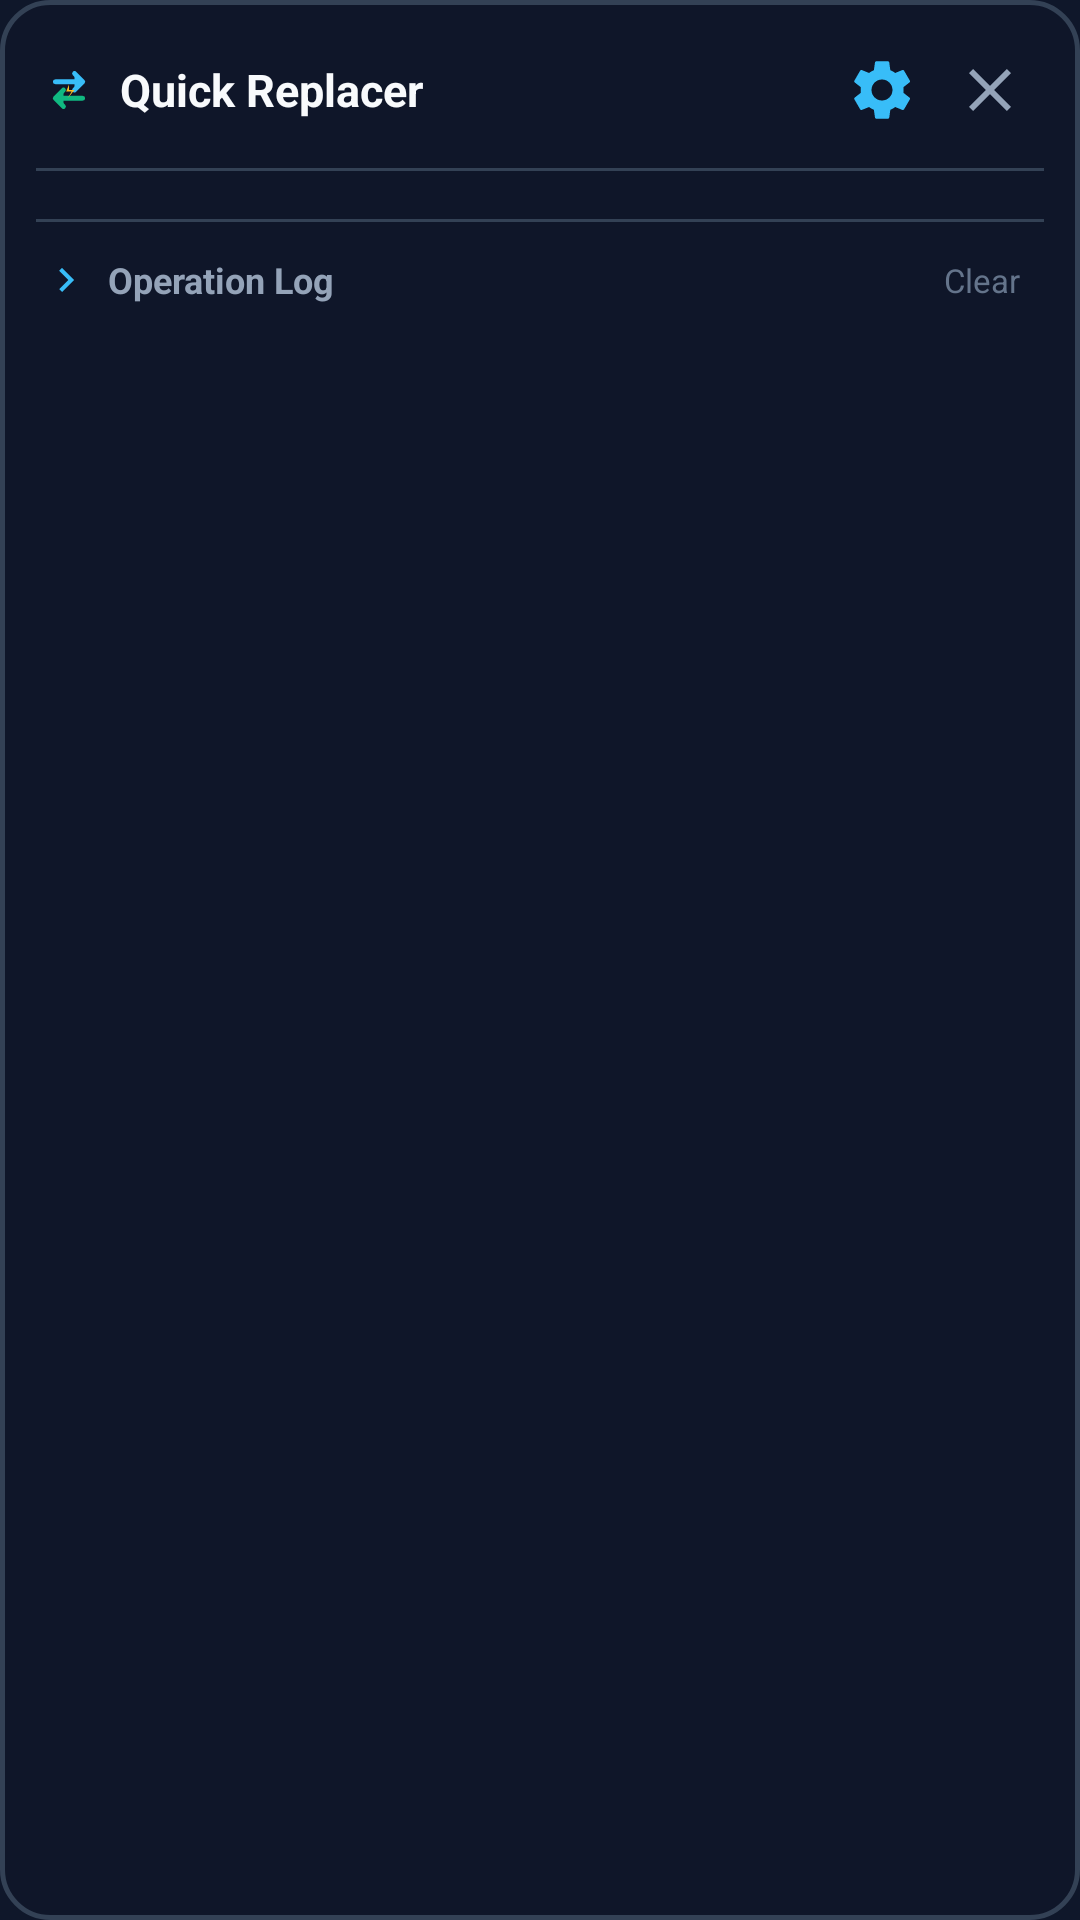

Here is an Android app screen rendered from its layout file. Give the layout XML and the strings, colors and styles it references.
<!-- AndroidManifest.xml: application theme Theme.QuickReplacer -->
<!-- res/layout/floating_menu_layout.xml -->
<?xml version="1.0" encoding="utf-8"?>
<LinearLayout xmlns:android="http://schemas.android.com/apk/res/android"
    xmlns:app="http://schemas.android.com/apk/res-auto"
    xmlns:tools="http://schemas.android.com/tools"
    android:layout_width="260dp"
    android:layout_height="wrap_content"
    android:background="@drawable/bg_floating_menu"
    android:elevation="8dp"
    android:orientation="vertical"
    android:padding="12dp">

    
    <LinearLayout
        android:layout_width="match_parent"
        android:layout_height="wrap_content"
        android:gravity="center_vertical"
        android:orientation="horizontal"
        android:paddingBottom="8dp">

        <ImageView
            android:layout_width="22dp"
            android:layout_height="22dp"
            android:layout_marginEnd="6dp"
            android:contentDescription="@string/app_name"
            android:src="@drawable/ic_floating" />

        <TextView
            android:layout_width="0dp"
            android:layout_height="wrap_content"
            android:layout_weight="1"
            android:text="@string/app_name"
            android:textColor="@color/qr_text_primary"
            android:textSize="15sp"
            android:textStyle="bold" />

        <ImageView
            android:id="@+id/btn_menu_settings"
            android:layout_width="36dp"
            android:layout_height="36dp"
            android:background="?android:attr/selectableItemBackgroundBorderless"
            android:clickable="true"
            android:focusable="true"
            android:contentDescription="Settings"
            android:padding="6dp"
            android:src="@drawable/ic_gear"
            android:tint="@color/qr_primary"
            app:tint="@color/qr_primary" />

        <ImageView
            android:id="@+id/btn_menu_close"
            android:layout_width="36dp"
            android:layout_height="36dp"
            android:background="?android:attr/selectableItemBackgroundBorderless"
            android:clickable="true"
            android:focusable="true"
            android:contentDescription="Close"
            android:padding="6dp"
            android:src="@drawable/ic_close"
            android:tint="@color/qr_text_secondary"
            app:tint="@color/qr_text_secondary" />
    </LinearLayout>

    <View
        android:layout_width="match_parent"
        android:layout_height="1dp"
        android:layout_marginBottom="8dp"
        android:background="@color/qr_surface_card_stroke" />

    <TextView
        android:id="@+id/tv_menu_empty"
        android:layout_width="match_parent"
        android:layout_height="wrap_content"
        android:gravity="center"
        android:padding="16dp"
        android:text="@string/empty_options_overlay"
        android:textColor="@color/qr_text_muted"
        android:textSize="13sp"
        android:visibility="gone" />

    <ScrollView
        android:id="@+id/sv_menu_options"
        android:layout_width="match_parent"
        android:layout_height="wrap_content"
        android:maxHeight="260dp">

        <LinearLayout
            android:id="@+id/ll_menu_options_container"
            android:layout_width="match_parent"
            android:layout_height="wrap_content"
            android:orientation="vertical" />
    </ScrollView>

    
    <View
        android:layout_width="match_parent"
        android:layout_height="1dp"
        android:layout_marginTop="8dp"
        android:layout_marginBottom="6dp"
        android:background="@color/qr_surface_card_stroke" />

    
    <LinearLayout
        android:id="@+id/ll_log_toggle"
        android:layout_width="match_parent"
        android:layout_height="wrap_content"
        android:background="?android:attr/selectableItemBackground"
        android:clickable="true"
        android:focusable="true"
        android:gravity="center_vertical"
        android:orientation="horizontal"
        android:paddingVertical="4dp"
        android:paddingHorizontal="2dp">

        <ImageView
            android:id="@+id/iv_log_chevron"
            android:layout_width="16dp"
            android:layout_height="16dp"
            android:layout_marginEnd="6dp"
            android:src="@drawable/ic_chevron_right"
            android:tint="@color/qr_primary"
            app:tint="@color/qr_primary" />

        <TextView
            android:id="@+id/tv_log_title"
            android:layout_width="0dp"
            android:layout_height="wrap_content"
            android:layout_weight="1"
            android:text="Operation Log"
            android:textColor="@color/qr_text_secondary"
            android:textSize="12sp"
            android:textStyle="bold" />

        <TextView
            android:id="@+id/btn_clear_log"
            android:layout_width="wrap_content"
            android:layout_height="wrap_content"
            android:background="?android:attr/selectableItemBackground"
            android:clickable="true"
            android:focusable="true"
            android:paddingHorizontal="6dp"
            android:paddingVertical="2dp"
            android:text="Clear"
            android:textColor="@color/qr_text_muted"
            android:textSize="11sp" />
    </LinearLayout>

    
    <LinearLayout
        android:id="@+id/ll_log_content"
        android:layout_width="match_parent"
        android:layout_height="wrap_content"
        android:layout_marginTop="4dp"
        android:background="@drawable/bg_log_console"
        android:orientation="vertical"
        android:padding="8dp"
        android:visibility="gone">

        <ScrollView
            android:id="@+id/sv_log_scroll"
            android:layout_width="match_parent"
            android:layout_height="100dp">

            <TextView
                android:id="@+id/tv_log_text"
                android:layout_width="match_parent"
                android:layout_height="wrap_content"
                android:fontFamily="monospace"
                android:lineSpacingExtra="2dp"
                android:text="No operations logged yet."
                android:textColor="#38BDF8"
                android:textSize="10.5sp" />
        </ScrollView>
    </LinearLayout>

</LinearLayout>
<!-- resources referenced by this layout -->
<resources>
  <color name="qr_primary">#38BDF8</color>
  <color name="qr_surface_card_stroke">#334155</color>
  <color name="qr_text_muted">#64748B</color>
  <color name="qr_text_primary">#F8FAFC</color>
  <color name="qr_text_secondary">#94A3B8</color>
  <!-- drawable bg_floating_menu (drawable) -->
  <?xml version="1.0" encoding="utf-8"?>
  <shape xmlns:android="http://schemas.android.com/apk/res/android"
      android:shape="rectangle">
      <solid android:color="#F20F172A" />
      <corners android:radius="16dp" />
      <stroke
          android:width="1.5dp"
          android:color="#334155" />
  </shape>
  <!-- drawable bg_log_console (drawable) -->
  <?xml version="1.0" encoding="utf-8"?>
  <shape xmlns:android="http://schemas.android.com/apk/res/android"
      android:shape="rectangle">
      <solid android:color="#0B1120" />
      <corners android:radius="8dp" />
      <stroke
          android:width="1dp"
          android:color="#1E293B" />
  </shape>
  <!-- drawable ic_chevron_right (drawable) -->
  <?xml version="1.0" encoding="utf-8"?>
  <vector xmlns:android="http://schemas.android.com/apk/res/android"
      android:width="24dp"
      android:height="24dp"
      android:viewportWidth="24"
      android:viewportHeight="24">
      <path
          android:fillColor="#38BDF8"
          android:pathData="M10,6 L8.59,7.41 L13.17,12 L8.59,16.59 L10,18 L16,12 Z" />
  </vector>
  <!-- drawable ic_close (drawable) -->
  <?xml version="1.0" encoding="utf-8"?>
  <vector xmlns:android="http://schemas.android.com/apk/res/android"
      android:width="24dp"
      android:height="24dp"
      android:viewportWidth="24"
      android:viewportHeight="24">
      <path
          android:fillColor="#F8FAFC"
          android:pathData="M19,6.41 L17.59,5 L12,10.59 L6.41,5 L5,6.41 L10.59,12 L5,17.59 L6.41,19 L12,13.41 L17.59,19 L19,17.59 L13.41,12 Z" />
  </vector>
  <!-- drawable ic_floating (drawable) -->
  <?xml version="1.0" encoding="utf-8"?>
  <vector xmlns:android="http://schemas.android.com/apk/res/android"
      android:width="48dp"
      android:height="48dp"
      android:viewportWidth="48"
      android:viewportHeight="48">
      <path
          android:fillColor="#38BDF8"
          android:pathData="M14,18 L34,18 M28,12 L34,18 L28,24"
          android:strokeColor="#38BDF8"
          android:strokeWidth="3.5"
          android:strokeLineCap="round"
          android:strokeLineJoin="round" />
      <path
          android:fillColor="#10B981"
          android:pathData="M34,30 L14,30 M20,24 L14,30 L20,36"
          android:strokeColor="#10B981"
          android:strokeWidth="3.5"
          android:strokeLineCap="round"
          android:strokeLineJoin="round" />
      <path
          android:fillColor="#FBBF24"
          android:pathData="M24,20 L22,25 H26 L23,30 L28,24 H24 Z" />
  </vector>
  <string name="app_name">Quick Replacer</string>
  <string name="empty_options_overlay">No options yet. Tap the gear to add.</string>
  <style name="Theme.QuickReplacer" parent="Theme.Material3.Dark.NoActionBar">
          <item name="android:windowBackground">@color/qr_background</item>
          <item name="android:colorBackground">@color/qr_background</item>
          <item name="colorPrimary">@color/qr_primary</item>
          <item name="colorSecondary">@color/qr_primary_dark</item>
          <item name="colorSurface">@color/qr_surface</item>
          <item name="colorOnSurface">@color/qr_text_primary</item>
          <item name="colorOnPrimary">@color/qr_background</item>
          <item name="android:statusBarColor">@color/qr_background</item>
          <item name="android:navigationBarColor">@color/qr_background</item>
      </style>
  <color name="qr_background">#0F172A</color>
  <color name="qr_primary_dark">#0284C7</color>
  <color name="qr_surface">#1E293B</color>
</resources>
